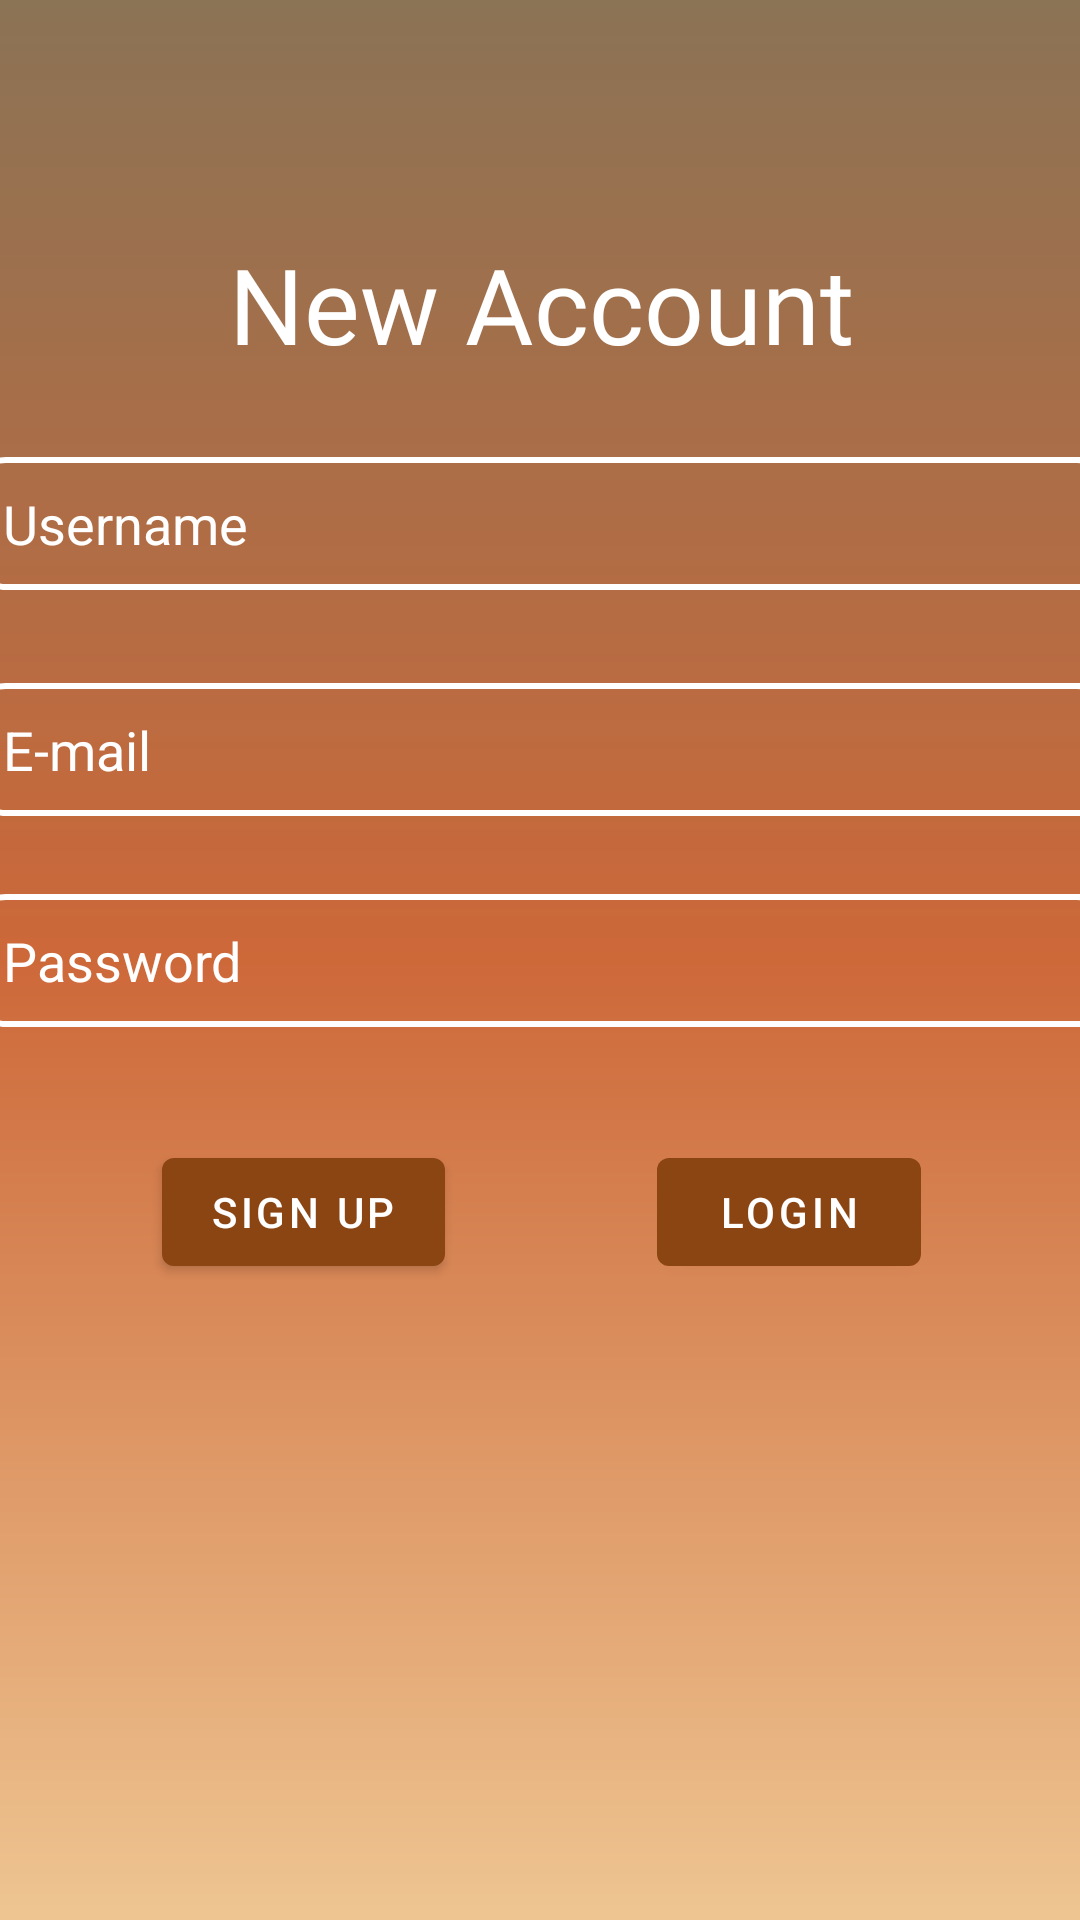

The Android layout XML behind this screen, and the referenced resources:
<!-- AndroidManifest.xml: application theme Theme.CoffeeApp -->
<!-- res/layout/activity_uye.xml -->
<?xml version="1.0" encoding="utf-8"?>
<androidx.constraintlayout.widget.ConstraintLayout
        xmlns:android="http://schemas.android.com/apk/res/android"
        xmlns:tools="http://schemas.android.com/tools"
        xmlns:app="http://schemas.android.com/apk/res-auto"
        android:layout_width="match_parent"
        android:layout_height="match_parent"
        tools:context=".UyeActivity"
        android:background="@drawable/gradient_backround"
        tools:layout_editor_absoluteY="25dp">

    <TextView
            android:text="@string/new_account"
            android:id="@+id/giris_welcome_txt"
            android:fontFamily="@font/caveat_brush"
            android:textColor="@color/white"
            android:layout_width="379dp"
            android:layout_height="wrap_content"
            android:textSize="35sp"
            android:textAlignment="center"
            app:layout_constraintStart_toStartOf="parent"
            app:layout_constraintEnd_toEndOf="parent" app:layout_constraintTop_toTopOf="parent"
            android:layout_marginTop="85dp" app:layout_constraintBottom_toBottomOf="@+id/uye_username"
            android:layout_marginBottom="79dp"/>
    <EditText
            android:hint="Username"
            android:id="@+id/uye_username"
            android:padding="10dp"
            android:layout_width="379dp"
            android:layout_height="wrap_content"
            android:inputType="textPersonName|textEmailAddress"
            android:ems="10"
            android:background="@drawable/edittextarkaplan"
            android:textColor="@color/white"
            android:textColorHint="@color/white"
            app:layout_constraintStart_toStartOf="parent"
            app:layout_constraintEnd_toEndOf="parent" android:layout_marginBottom="31dp"
            app:layout_constraintBottom_toTopOf="@+id/uye_email"/>
    <EditText
            android:hint="E-mail"
            android:id="@+id/uye_email"
            android:padding="10dp"
            android:layout_width="379dp"
            android:layout_height="wrap_content"
            android:inputType="textEmailAddress"
            android:ems="10"
            android:background="@drawable/edittextarkaplan"
            android:textColor="@color/white"
            android:textColorHint="@color/white"
            app:layout_constraintStart_toStartOf="parent"
            app:layout_constraintEnd_toEndOf="parent" android:layout_marginBottom="26dp"
            app:layout_constraintBottom_toTopOf="@+id/uye_password"/>
    <EditText
            android:hint="Password"
            android:id="@+id/uye_password"
            android:padding="10dp"
            android:layout_width="379dp"
            android:layout_height="wrap_content"
            android:inputType="textPassword"
            android:ems="10"
            android:background="@drawable/edittextarkaplan"
            android:textColor="@color/white"
            android:textColorHint="@color/white"
            app:layout_constraintEnd_toEndOf="parent" app:layout_constraintTop_toTopOf="parent"
            app:layout_constraintStart_toStartOf="parent" app:layout_constraintBottom_toBottomOf="parent"/>
    <Button
            android:text="sıgn up"
            android:layout_width="wrap_content"
            android:layout_height="wrap_content" android:id="@+id/uye_signup_btn"
            app:layout_constraintEnd_toStartOf="@+id/uye_login_btn" android:layout_marginBottom="212dp"
            app:layout_constraintStart_toStartOf="parent"
            android:layout_marginStart="1dp" app:layout_constraintBottom_toBottomOf="parent"
            android:layout_marginEnd="18dp"/>
    <Button
            android:text="Logın"
            android:layout_width="wrap_content"
            android:layout_height="wrap_content" android:id="@+id/uye_login_btn"
            app:layout_constraintBottom_toBottomOf="parent" app:layout_constraintStart_toEndOf="@+id/uye_signup_btn"
            app:layout_constraintEnd_toEndOf="parent" android:layout_marginBottom="212dp"/>


</androidx.constraintlayout.widget.ConstraintLayout>
<!-- resources referenced by this layout -->
<resources>
  <color name="white">#FFFFFFFF</color>
  <!-- drawable edittextarkaplan (drawable) -->
  <?xml version="1.0" encoding="utf-8"?>
  <shape xmlns:android="http://schemas.android.com/apk/res/android">
  <corners  android:radius="10dp"
  ></corners>
      <stroke  android:color="@color/white" android:width="2dp"></stroke>
  </shape>
  <!-- drawable gradient_backround (drawable) -->
  <?xml version="1.0" encoding="utf-8"?>
  <shape xmlns:android="http://schemas.android.com/apk/res/android"
         android:shape="rectangle">
  <gradient
  
          android:startColor="#eec591"
          android:centerColor="#cd6839"
          android:endColor="#8b7355"
          android:angle="90" />
  
  
      </shape>
  <string name="new_account">New Account</string>
  <style name="Theme.CoffeeApp" parent="Theme.MaterialComponents.DayNight.NoActionBar">
          
          <item name="colorPrimary">@color/purple_500</item>
          <item name="colorPrimaryVariant">@color/purple_700</item>
          <item name="colorOnPrimary">@color/white</item>
          
          <item name="colorSecondary">@color/teal_200</item>
          <item name="colorSecondaryVariant">@color/teal_700</item>
          <item name="colorOnSecondary">@color/purple_200</item>
          
          <item name="android:statusBarColor" tools:targetApi="l">?attr/colorPrimaryVariant</item>
          
      </style>
  <color name="purple_500">#8b4513</color>
  <color name="purple_700">#cd6839</color>
  <color name="teal_200">#FF03DAC5</color>
  <color name="teal_700">#FF018786</color>
  <color name="purple_200">#8b4513</color>
</resources>
